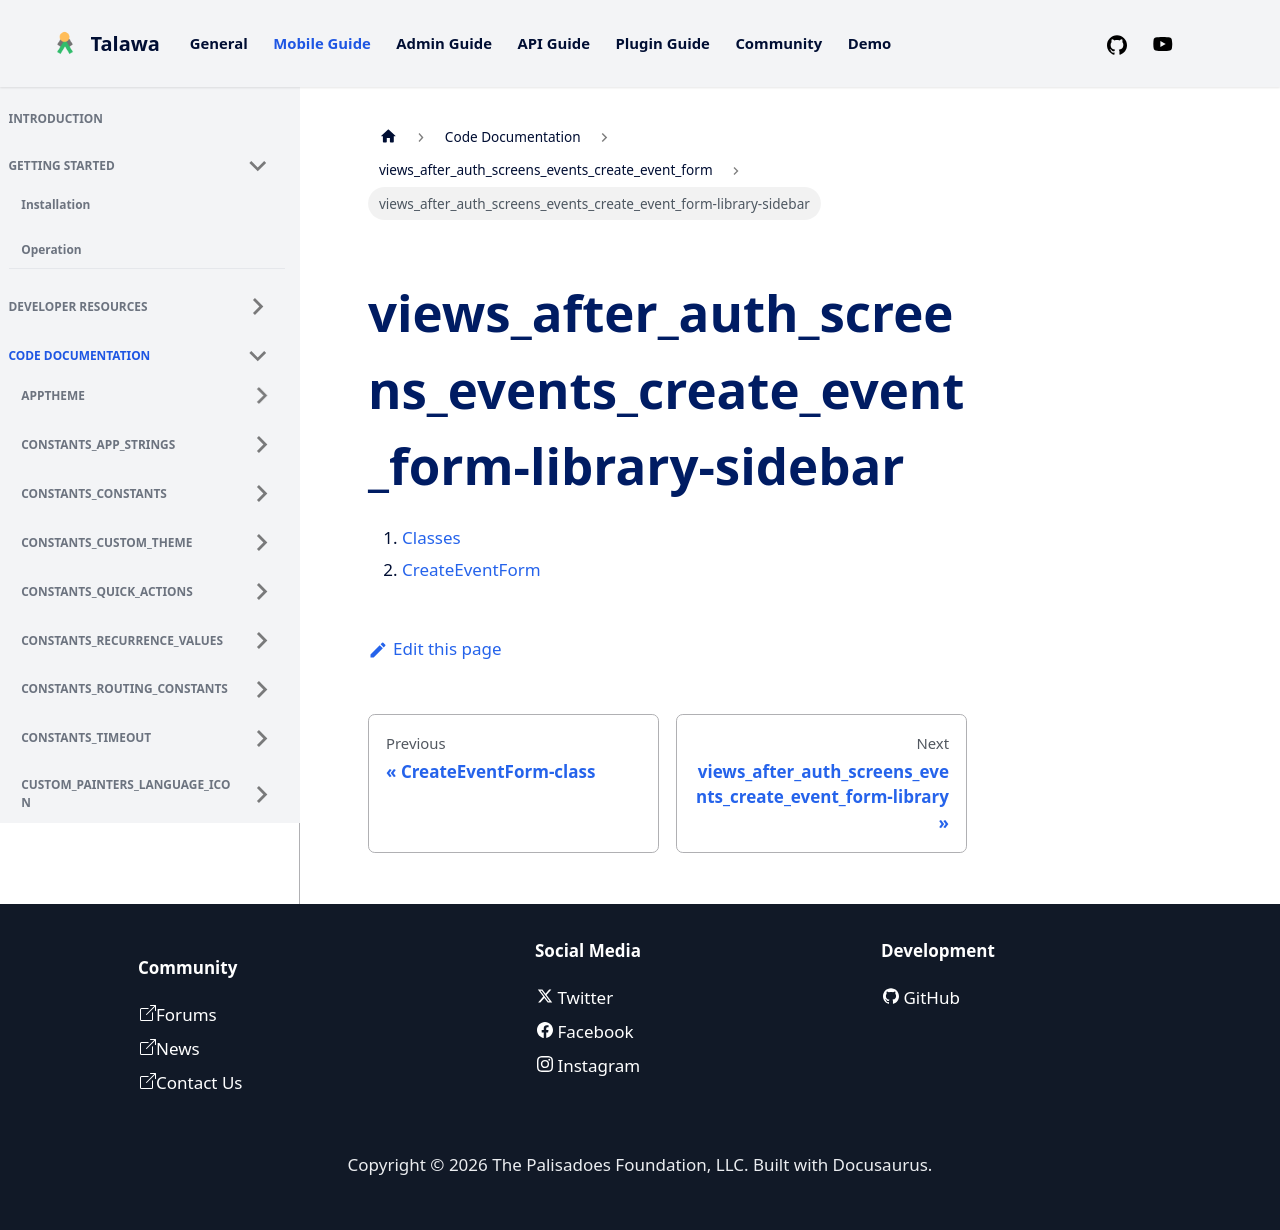

repository: PalisadoesFoundation/talawa · page: docs/auto-docs/views_after_auth_screens_events_create_event_form/views_after_auth_screens_events_create_event_form-library-sidebar/index.html · generator: docusaurus

1.  [Classes](./#classes)
2.  [CreateEventForm](./CreateEventForm-class.md)
